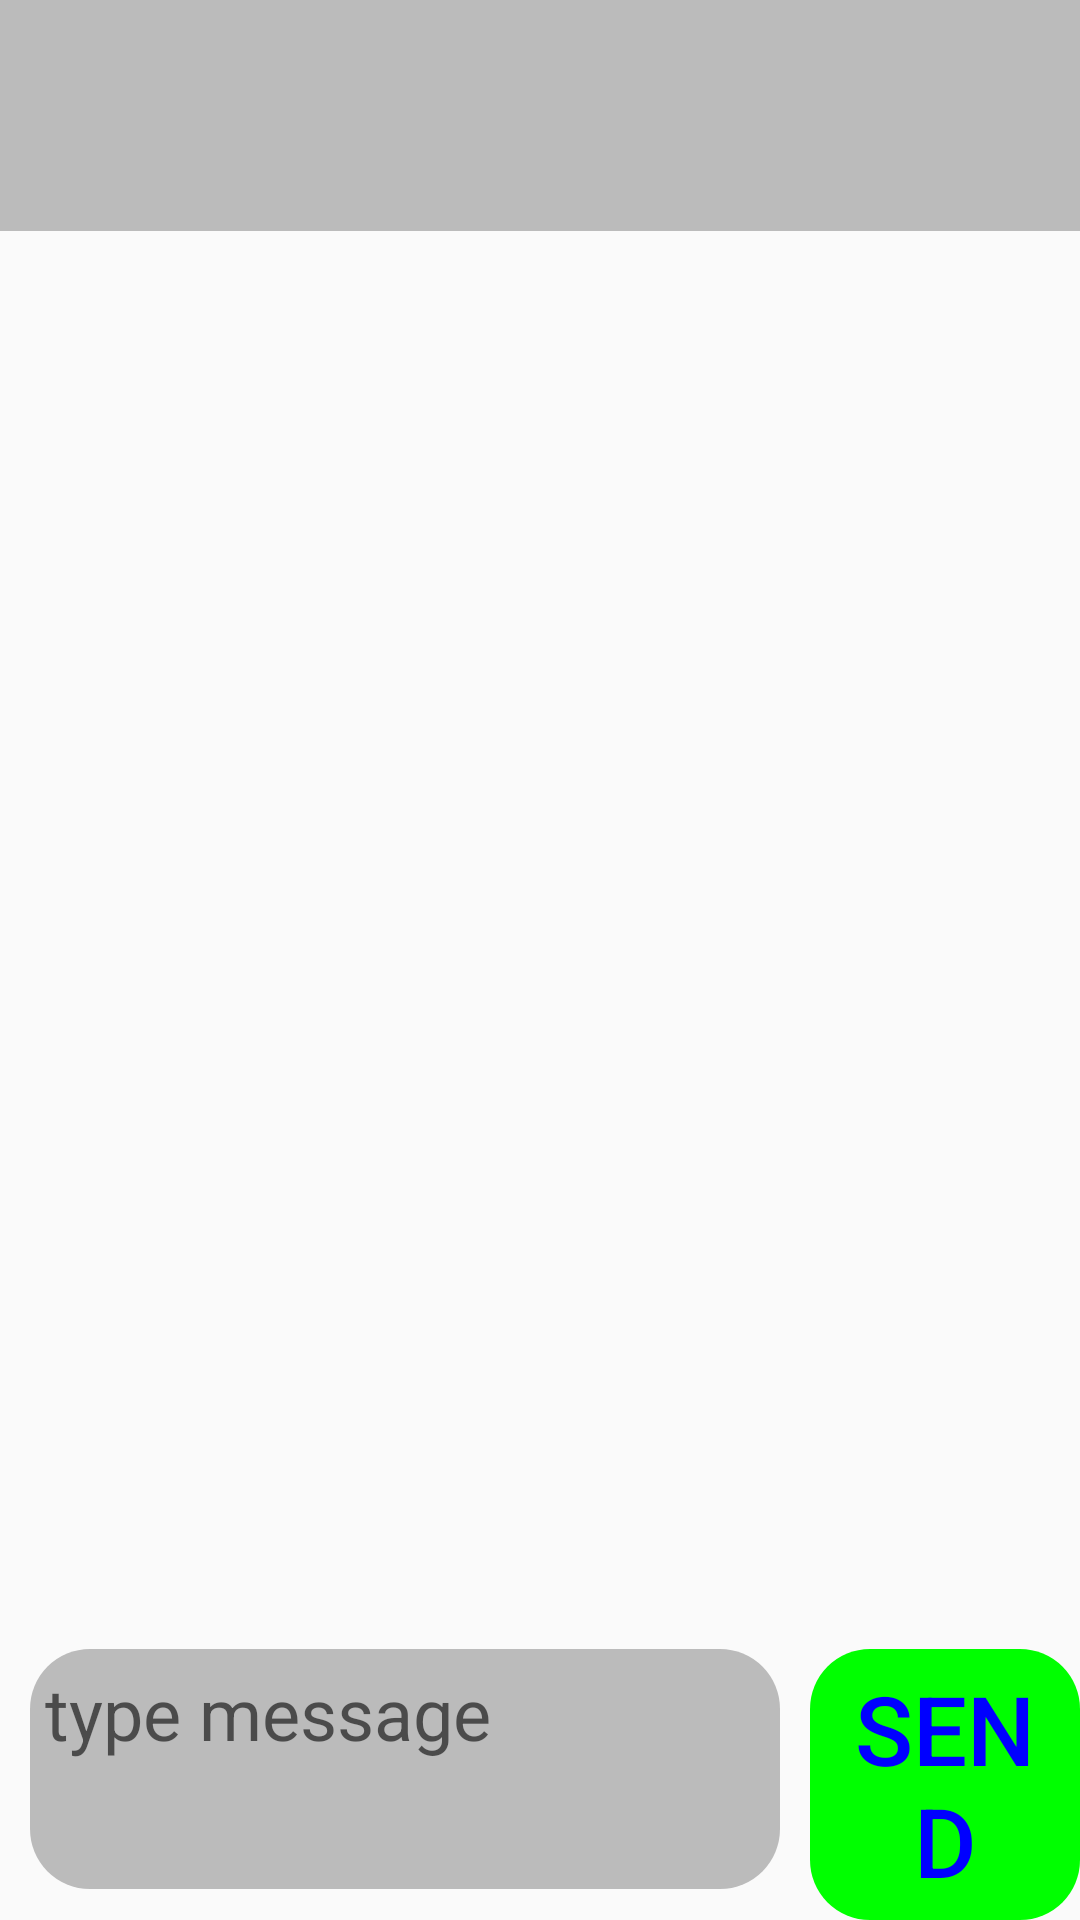

Here is an Android app screen rendered from its layout file. Give the layout XML and the strings, colors and styles it references.
<!-- AndroidManifest.xml: application theme AppTheme -->
<!-- res/layout/group_chat_room.xml -->
<?xml version="1.0" encoding="utf-8"?>
<LinearLayout xmlns:android="http://schemas.android.com/apk/res/android"
    android:layout_width="match_parent"
    android:layout_height="match_parent"
    xmlns:tools="http://schemas.android.com/tools"
    android:orientation="vertical"
    android:background="@drawable/balloon1"

    tools:context=".groupChat"

    >

    <TextView
        android:id="@+id/groupName"
        android:layout_width="match_parent"
        android:layout_height="0dp"
        android:layout_weight="1"
        android:textSize="24sp"
        android:textColor="@color/blue"
        android:gravity="center"
        android:background="@color/cream"
        />

    <ListView
        android:id="@+id/messageList"
        android:layout_width="match_parent"
        android:layout_height="0dp"
        android:layout_weight="6"
        android:stackFromBottom="true"
        android:cacheColorHint="#00000000"
        android:divider="@null"
        >

    </ListView>

    <LinearLayout
        android:layout_width="match_parent"
        android:layout_height="wrap_content"
        android:orientation="horizontal"
        android:cacheColorHint="#00000000"
        >

        <LinearLayout
            android:layout_width="0dp"
            android:layout_height="match_parent"
            android:layout_weight="3"
            android:padding="10dp"
            >

            <EditText
                android:id="@+id/messageToSend"
                android:layout_width="match_parent"
                android:layout_height="80dp"
                android:textSize="24sp"
                android:textColor="@color/blue"
                android:inputType="textMultiLine|textAutoCorrect"
                android:hint="type message"
                android:background="@drawable/input_rectangle"
                android:backgroundTint="@color/cream"
                android:gravity="start|top"
                />

        </LinearLayout>

        <LinearLayout
            android:layout_width="0dp"
            android:layout_height="match_parent"
            android:layout_weight="1"
            android:paddingTop="10dp"
            >

            <Button
                android:id="@+id/send"
                android:layout_width="wrap_content"
                android:layout_height="wrap_content"
                android:text="send"
                android:textSize="32sp"
                android:textColor="@color/blue"
                android:background="@drawable/input_rectangle"
                android:backgroundTint="@color/green"
                />

        </LinearLayout>

    </LinearLayout>


</LinearLayout>
<!-- resources referenced by this layout -->
<resources>
  <color name="blue">#FF0000FF</color>
  <color name="cream">#FFBBBBBB</color>
  <color name="green">#FF00FF00</color>
  <!-- drawable input_rectangle (drawable) -->
  <?xml version="1.0" encoding="utf-8"?>
  <shape xmlns:android="http://schemas.android.com/apk/res/android"
      android:shape="rectangle"
      android:tint="@color/cream"
      >
  
      <corners
          android:topLeftRadius="20dp"
          android:topRightRadius="20dp"
          android:bottomLeftRadius="20dp"
          android:bottomRightRadius="20dp"
  
          />
  
      <padding
          android:top="5dp"
          android:bottom="5dp"
          android:left="5dp"
          android:right="5dp"
          />
  
  
  </shape>
  <style name="AppTheme" parent="Theme.AppCompat.Light.NoActionBar">
          <item name="colorPrimary">@color/white</item>
          <item name="colorPrimaryDark">@color/cream</item>
          <item name="colorAccent">@color/blue</item>
          <item name="itemBackground">@color/cream</item>
      </style>
  <color name="white">#FFFFFFFF</color>
</resources>
